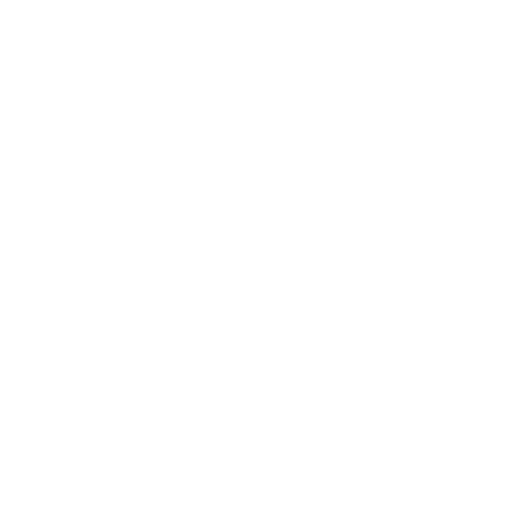
t = 0.00 s
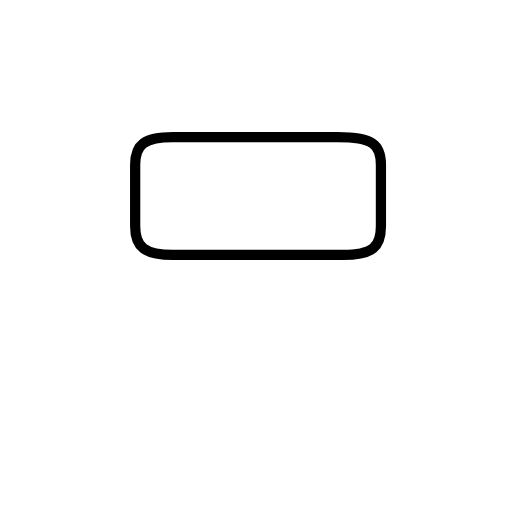
t = 2.00 s
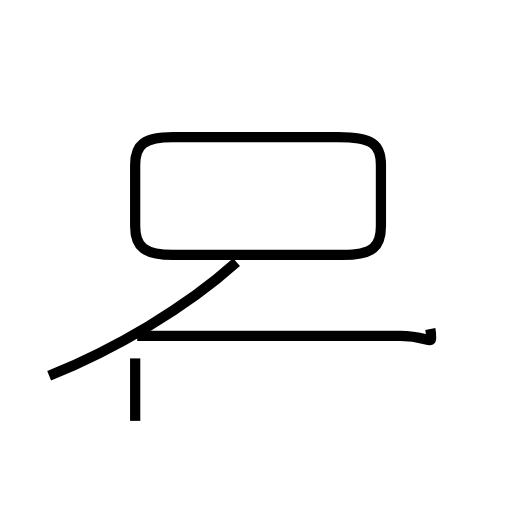
t = 3.72 s
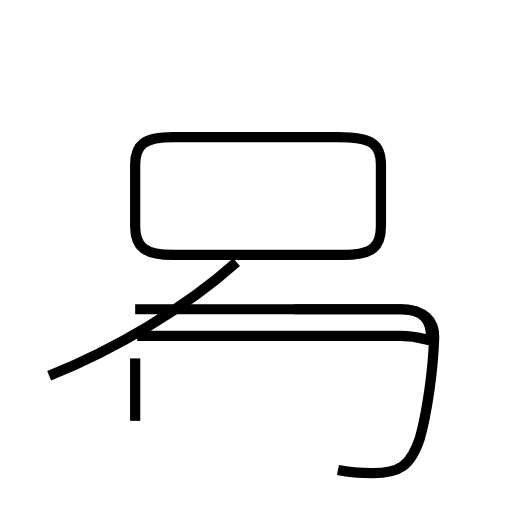
t = 5.66 s
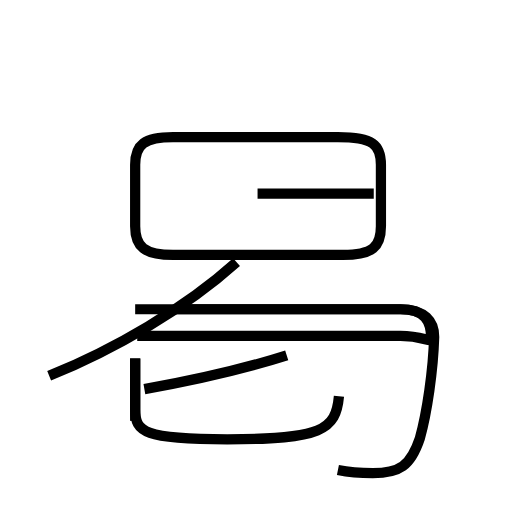
t = 7.64 s
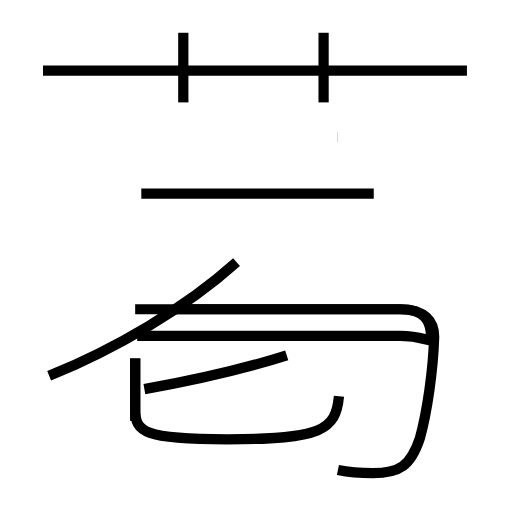
t = 9.63 s

The animated SVG that drew these frames (rendered in a browser with its animation timeline set to each time). Animation: 11 SMIL elements (animate=11); one cycle of 9.63 s.

<?xml version='1.0' encoding='utf-8'?>
<svg viewBox="0.0 -6.0 50.0 50.0" version="1.1" xmlns="http://www.w3.org/2000/svg"><rect x="-1000" y="-1000" width="2000" height="2000" stroke="white" fill="white" /><g style="fill:none;stroke:#000000;stroke-width:1"><path d="M 33.0 -30.6 L 16.9 -30.6 C 14.1 -30.6 13.2 -29.9 13.2 -27.9 L 13.2 -21.9 C 13.2 -19.9 14.1 -19.1 16.9 -19.1 L 33.5 -19.1 C 36.4 -19.1 37.2 -19.9 37.2 -21.9 L 37.2 -27.9 C 37.2 -29.9 36.4 -30.6 33.0 -30.6 Z " transform="translate(0.0 38.0)" stroke-dasharray="66.7046160961056" stroke-dashoffset="66.7046160961056"><animate attributeName="stroke-dashoffset" from="66.7046160961056" to="0" dur="2.0011384828831678s" begin="0s; anim_end.end" fill="freeze" id="anim0" /></path><path d="M 4.8 -7.3 C 11.2 -9.9 18.1 -13.9 23.1 -18.4 " transform="translate(0.0 38.0)" stroke-dasharray="21.50238970338717" stroke-dashoffset="21.50238970338717"><animate attributeName="stroke-dashoffset" from="21.50238970338717" to="0" dur="0.6450716911016151s" begin="anim0.end" fill="freeze" id="anim1" /></path><path d="M 13.2 -2.9 L 13.2 -9.0 " transform="translate(0.0 38.0)" stroke-dasharray="6.1" stroke-dashoffset="6.1"><animate attributeName="stroke-dashoffset" from="6.1" to="0" dur="0.183s" begin="anim1.end" fill="freeze" id="anim2" /></path><path d="M 13.4 -11.2 L 39.1 -11.2 C 41.5 -11.2 42.1 -10.4 42.1 -11.0 C 42.1 -12.6 41.5 -13.8 39.1 -13.8 L 13.2 -13.8 " transform="translate(0.0 38.0)" stroke-dasharray="59.54254046676222" stroke-dashoffset="59.54254046676222"><animate attributeName="stroke-dashoffset" from="59.54254046676222" to="0" dur="1.7862762140028665s" begin="anim2.end" fill="freeze" id="anim3" /></path><path d="M 33.0 1.9 C 34.0 2.1 35.3 2.2 36.4 2.2 C 39.0 2.2 40.1 1.5 41.0 -1.2 C 41.7 -3.7 42.3 -7.8 42.4 -11.1 C 42.4 -12.6 41.5 -13.8 39.1 -13.8 L 17.1 -13.8 " transform="translate(0.0 38.0)" stroke-dasharray="46.58505874387322" stroke-dashoffset="46.58505874387322"><animate attributeName="stroke-dashoffset" from="46.58505874387322" to="0" dur="1.3975517623161966s" begin="anim3.end" fill="freeze" id="anim4" /></path><path d="M 33.1 -5.3 C 32.8 -2.0 31.4 -1.1 22.2 -1.1 C 14.1 -1.1 13.2 -1.8 13.2 -4.0 L 13.2 -9.0 " transform="translate(0.0 38.0)" stroke-dasharray="28.621128153831695" stroke-dashoffset="28.621128153831695"><animate attributeName="stroke-dashoffset" from="28.621128153831695" to="0" dur="0.8586338446149508s" begin="anim4.end" fill="freeze" id="anim5" /></path><path d="M 28.0 -9.3 C 23.6 -7.9 18.6 -6.8 14.1 -6.0 " transform="translate(0.0 38.0)" stroke-dasharray="14.29627641264877" stroke-dashoffset="14.29627641264877"><animate attributeName="stroke-dashoffset" from="14.29627641264877" to="0" dur="0.4288882923794631s" begin="anim5.end" fill="freeze" id="anim6" /></path><path d="M 36.5 -25.1 L 13.8 -25.1 " transform="translate(0.0 38.0)" stroke-dasharray="22.7" stroke-dashoffset="22.7"><animate attributeName="stroke-dashoffset" from="22.7" to="0" dur="0.6809999999999999s" begin="anim6.end" fill="freeze" id="anim7" /></path><path d="M 17.9 -34.0 L 17.9 -40.8 " transform="translate(0.0 38.0)" stroke-dasharray="6.799999999999997" stroke-dashoffset="6.799999999999997"><animate attributeName="stroke-dashoffset" from="6.799999999999997" to="0" dur="0.2039999999999999s" begin="anim7.end" fill="freeze" id="anim8" /></path><path d="M 45.6 -37.1 L 4.2 -37.1 " transform="translate(0.0 38.0)" stroke-dasharray="41.4" stroke-dashoffset="41.4"><animate attributeName="stroke-dashoffset" from="41.4" to="0" dur="1.242s" begin="anim8.end" fill="freeze" id="anim9" /></path><path d="M 31.6 -34.0 L 31.6 -40.8" transform="translate(0.0 38.0)" stroke-dasharray="6.799999999999997" stroke-dashoffset="6.799999999999997"><animate attributeName="stroke-dashoffset" from="6.799999999999997" to="0" dur="0.2039999999999999s" begin="anim9.end" fill="freeze" id="anim_end" /></path></g></svg>
